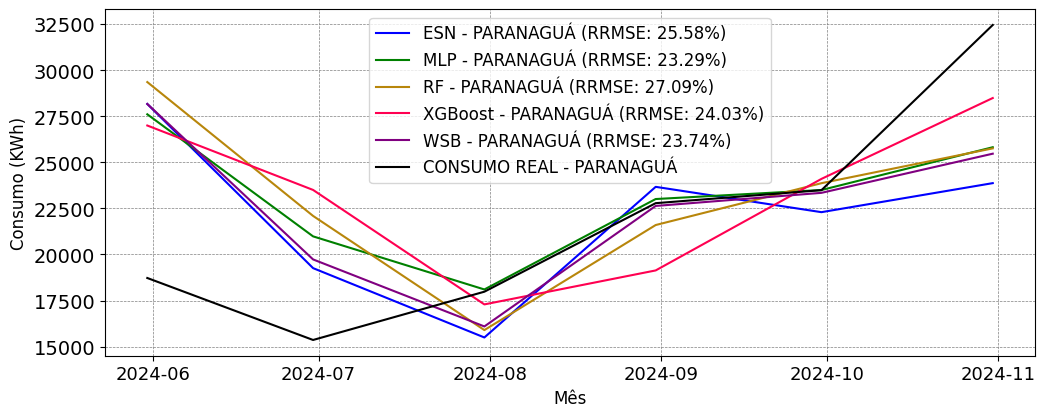

The file beside this chart, header and first rows:
; MAPE; RRMSE
ESN; 0.2084; 0.2558
MLP; 0.177; 0.2329
RF; 0.2328; 0.2709
XGBoost; 0.2198; 0.2403
WSB; 0.187; 0.2374
